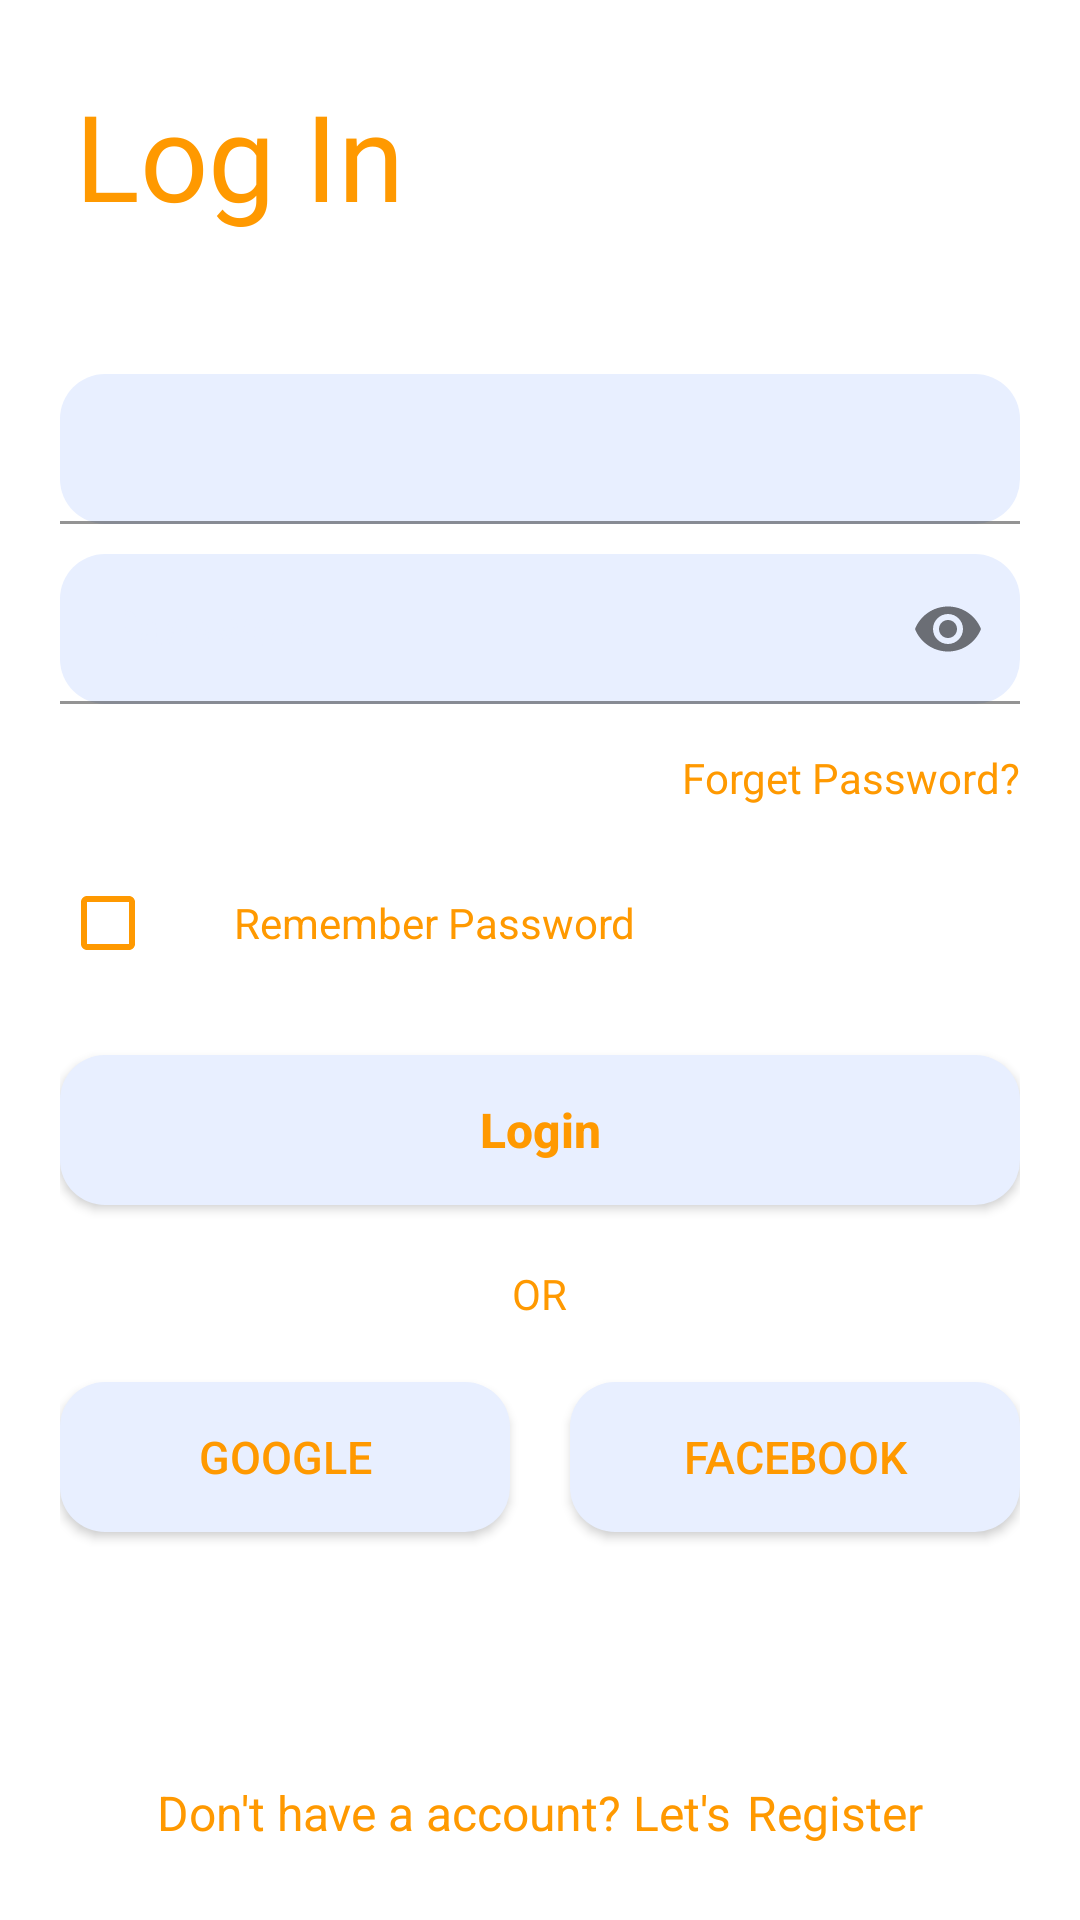

The Android layout XML behind this screen, and the referenced resources:
<!-- AndroidManifest.xml: application theme Theme.Layout -->
<!-- res/layout/activity_login.xml -->
<?xml version="1.0" encoding="utf-8"?>
<androidx.constraintlayout.widget.ConstraintLayout xmlns:android="http://schemas.android.com/apk/res/android"
    xmlns:app="http://schemas.android.com/apk/res-auto"
    xmlns:tools="http://schemas.android.com/tools"
    android:layout_width="match_parent"
    android:layout_height="match_parent"
    tools:context=".LogIn">

    <TextView
        android:id="@+id/LogIn"
        android:layout_width="wrap_content"
        android:layout_height="wrap_content"
        android:layout_marginStart="25dp"
        android:layout_marginTop="25dp"
        android:fontFamily="@font/montserrat_semibold"
        android:text="@string/start"
        android:textColor="@color/main"
        android:textSize="40dp"
        app:layout_constraintStart_toStartOf="parent"
        app:layout_constraintTop_toTopOf="parent"/>

    <RelativeLayout
        android:id="@+id/relativeLayout"
        android:layout_width="match_parent"
        android:layout_height="wrap_content"
        android:layout_marginHorizontal="20dp"
        app:layout_constraintBottom_toBottomOf="parent"
        app:layout_constraintTop_toTopOf="parent"
        tools:layout_editor_absoluteX="20dp">

        <com.google.android.material.textfield.TextInputLayout
            android:id="@+id/email"
            android:layout_width="match_parent"
            android:layout_height="wrap_content"
            android:layout_marginBottom="10dp"
            android:textColorHint="@color/main">

            <EditText
                android:id="@+id/etEmail"
                android:layout_width="match_parent"
                android:layout_height="50dp"
                android:background="@drawable/button_background"
                android:textSize="14dp" />
        </com.google.android.material.textfield.TextInputLayout>

        <com.google.android.material.textfield.TextInputLayout
            android:id="@+id/pass"
            android:layout_width="match_parent"
            android:layout_height="wrap_content"
            android:layout_below="@id/email"
            android:layout_marginBottom="15dp"
            android:textColorHint="@color/backgroundButton"
            app:passwordToggleEnabled="true">

            <EditText
                android:id="@+id/etPassword"
                android:layout_width="match_parent"
                android:layout_height="50dp"
                android:background="@drawable/button_background"
                android:hint="@string/pass"
                android:inputType="textPassword" />
        </com.google.android.material.textfield.TextInputLayout>

        <TextView
            android:id="@+id/tvForget"
            android:layout_width="wrap_content"
            android:layout_height="wrap_content"
            android:layout_below="@id/pass"
            android:layout_alignEnd="@id/pass"
            android:layout_marginBottom="15dp"
            android:text="@string/for_password"
            android:textColor="@color/main"
            android:textSize="14dp" />

        <LinearLayout
            android:id="@+id/llRemember"
            android:layout_width="wrap_content"
            android:layout_height="wrap_content"
            android:layout_below="@id/tvForget"
            android:layout_marginBottom="15dp">

            <CheckBox
                android:layout_width="wrap_content"
                android:layout_height="wrap_content"
                android:layout_marginEnd="10dp"
                android:background="@drawable/cb_background"
                android:buttonTint="@color/main" />

            <TextView
                android:layout_width="wrap_content"
                android:layout_height="wrap_content"
                android:text="@string/remember"
                android:textColor="@color/main"
                android:textSize="14dp" />
        </LinearLayout>

        <android.widget.Button
            android:id="@+id/btnLogin"
            style="@style/Button"
            android:layout_width="match_parent"
            android:layout_height="wrap_content"
            android:layout_below="@id/llRemember"
            android:layout_marginVertical="5dp"
            android:text="@string/login"
            android:textAllCaps="false"
            android:textStyle="bold" />

        <TextView
            android:id="@+id/tvOr"
            android:layout_width="wrap_content"
            android:layout_height="wrap_content"
            android:layout_below="@id/btnLogin"
            android:layout_centerHorizontal="true"
            android:layout_marginVertical="15dp"
            android:text="@string/or"
            android:textColor="@color/main"
            android:textSize="14dp" />

        <LinearLayout
            android:id="@+id/llAnother"
            android:layout_width="match_parent"
            android:layout_height="wrap_content"
            android:layout_below="@id/tvOr">

            <android.widget.Button
                android:id="@+id/btnGoogle"
                style="@style/Button"
                android:layout_width="wrap_content"
                android:layout_height="wrap_content"
                android:layout_marginVertical="5dp"
                android:layout_marginEnd="10dp"
                android:layout_weight="1"
                android:text="@string/google"
                android:textSize="15dp"
                app:layout_constraintBottom_toTopOf="@id/tvOr"
                app:layout_constraintEnd_toEndOf="parent"
                app:layout_constraintStart_toStartOf="parent"
                app:layout_constraintTop_toBottomOf="@id/llRemember" />

            <android.widget.Button
                android:id="@+id/btnFacebook"
                style="@style/Button"
                android:layout_width="wrap_content"
                android:layout_height="wrap_content"
                android:layout_marginVertical="5dp"
                android:layout_marginStart="10dp"
                android:layout_weight="1"
                android:text="@string/facebook"
                android:textSize="15dp"
                app:layout_constraintBottom_toTopOf="@id/tvOr"
                app:layout_constraintEnd_toEndOf="parent"
                app:layout_constraintStart_toStartOf="parent"
                app:layout_constraintTop_toBottomOf="@id/llRemember" />
        </LinearLayout>

    </RelativeLayout>

    <LinearLayout
        android:id="@+id/Podval"
        android:layout_width="wrap_content"
        android:layout_height="wrap_content"
        android:layout_marginBottom="25dp"
        android:orientation="horizontal"
        app:layout_constraintBottom_toBottomOf="parent"
        app:layout_constraintEnd_toEndOf="parent"
        app:layout_constraintStart_toStartOf="parent">

        <TextView
            android:id="@+id/Podval1"
            android:layout_width="wrap_content"
            android:layout_height="wrap_content"
            android:layout_weight="1"
            android:text="@string/not_account"
            android:textColor="@color/main"
            android:layout_marginEnd="5dp"
            android:textSize="16dp" />

        <TextView
            android:id="@+id/podval"
            android:layout_width="wrap_content"
            android:layout_height="wrap_content"
            android:layout_weight="1"
            android:fontFamily="@font/montserrat_semibold"
            android:text="@string/reg"
            android:textColor="@color/main"
            android:textSize="16dp" />
    </LinearLayout>

</androidx.constraintlayout.widget.ConstraintLayout>
<!-- resources referenced by this layout -->
<resources>
  <color name="backgroundButton">#E8EFFF</color>
  <color name="main">#FF9900</color>
  <!-- drawable button_background (drawable-v24) -->
  <?xml version="1.0" encoding="utf-8"?>
  <shape xmlns:android="http://schemas.android.com/apk/res/android">
      <solid android:color="@color/backgroundButton" />
      <corners android:radius="15dp" />
  </shape>
  <string name="facebook">Facebook</string>
  <string name="for_password">Forget Password?</string>
  <string name="google">Google</string>
  <string name="login">Login</string>
  <string name="not_account">Don\'t have a account? Let\'s</string>
  <string name="or">OR</string>
  <string name="pass">Password</string>
  <string name="reg">Register</string>
  <string name="remember">Remember Password</string>
  <string name="start">Log In</string>
  <style name="Button">
          <item name="android:background">@drawable/button_background</item>
          <item name="android:textColor">@color/main</item>
          <item name="android:textSize">16dp</item>
          <item name="android:height">50dp</item>
      </style>
  <style name="Theme.Layout" parent="Theme.MaterialComponents.DayNight.NoActionBar">
          
          <item name="colorPrimary">@color/purple_500</item>
          <item name="colorPrimaryVariant">@color/purple_700</item>
          <item name="colorOnPrimary">@color/white</item>
          
          <item name="colorSecondary">@color/teal_200</item>
          <item name="colorSecondaryVariant">@color/teal_700</item>
          <item name="colorOnSecondary">@color/black</item>
          
          <item name="android:statusBarColor">?attr/colorPrimaryVariant</item>
          
  
  
          <item name="windowNoTitle">true</item>
          <item name="android:windowFullscreen">true</item>
      </style>
  <color name="purple_500">#FF9900</color>
  <color name="purple_700">#FF9900</color>
  <color name="white">#FFFFFFFF</color>
  <color name="teal_200">#FF03DAC5</color>
  <color name="teal_700">#FF018786</color>
  <color name="black">#FF000000</color>
</resources>
